The GitHub repository agiftsanyazhar/Visi-Komputer contains a labelled image folder "augmented_images" with 8 categories: apple, banana, beetroot, bell pepper, cabbage, capsicum, carrot, cauliflower. Examples follow, each with its label.

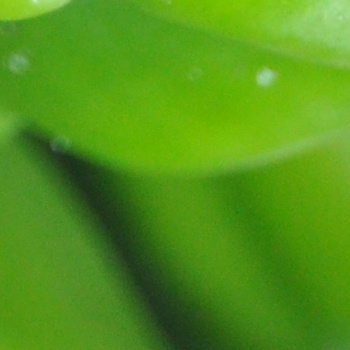
Label: bell pepper

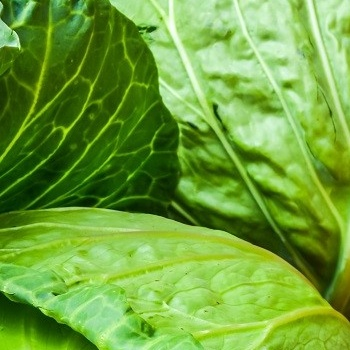
Label: cabbage

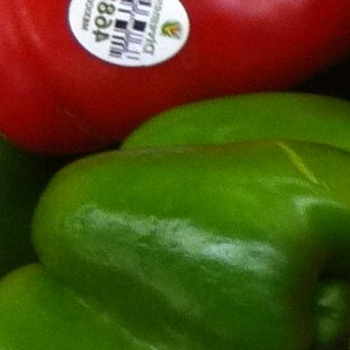
Label: capsicum

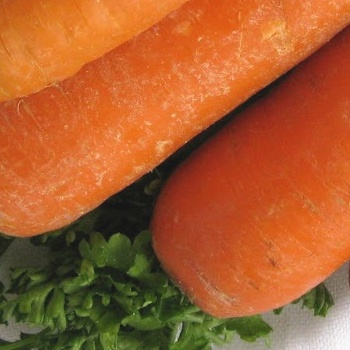
Label: carrot

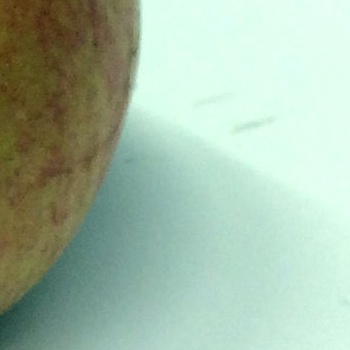
Label: apple

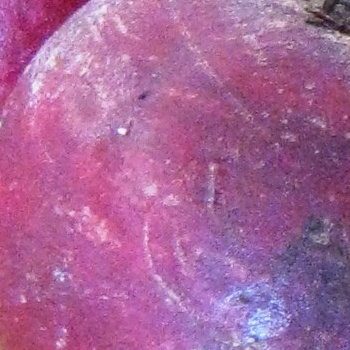
Label: beetroot
